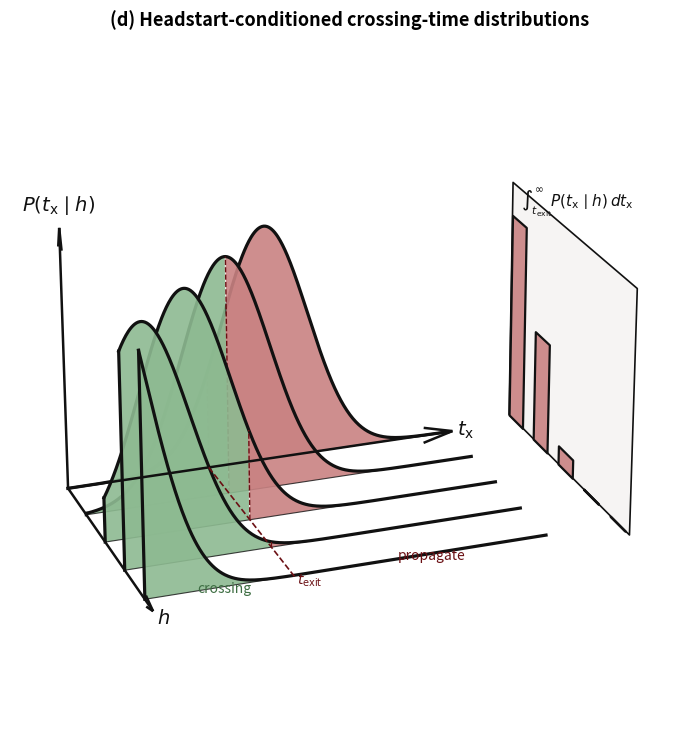

The script that saved this image:
#In[]:
# Imports

import numpy as np
import matplotlib.pyplot as plt
from mpl_toolkits.mplot3d.art3d import Poly3DCollection


#In[]:
# Configuration

N_HS = 5
HS_VALUES = np.linspace(0.0, 1.0, N_HS)

T = np.linspace(0.0, 1.6, 500)

T_EXIT = 0.58
T_WALL = 1.90

GREEN = "#8DBA91"
RED = "#C98282"
DARK_RED = "#6B1014"
BLACK = "#111111"
WALL = "#E8E1DE"


#In[]:
# Helper

def gaussian(t, mu, sigma):
    p = np.exp(-0.5 * ((t - mu) / sigma) ** 2)
    return p / np.max(p)


#In[]:
# Figure

fig = plt.figure(figsize=(9.0, 7.4))
ax = fig.add_subplot(111, projection="3d", computed_zorder=False)

propagated_area = []

for hs in HS_VALUES:
    mu = 0.82 - 0.98 * hs
    sigma = 0.18
    P = gaussian(T, mu, sigma)

    mask_cross = T <= T_EXIT
    mask_prop = T >= T_EXIT

    verts_cross = [(hs, T[0], 0.0)] + [(hs, t, p) for t, p in zip(T[mask_cross], P[mask_cross])] + [(hs, T[mask_cross][-1], 0.0)]
    verts_prop = [(hs, T[mask_prop][0], 0.0)] + [(hs, t, p) for t, p in zip(T[mask_prop], P[mask_prop])] + [(hs, T[-1], 0.0)]

    z = 100 + 100 * hs

    ax.add_collection3d(Poly3DCollection([verts_cross], facecolor=GREEN, edgecolor="none", alpha=0.9, zorder=z))
    ax.add_collection3d(Poly3DCollection([verts_prop], facecolor=RED, edgecolor="none", alpha=0.9, zorder=z))

    ax.plot(np.full_like(T, hs), T, P, color=BLACK, linewidth=2.3, zorder=z + 1)
    ax.plot([hs, hs], [T[0], T[0]], [0.0, P[0]], color=BLACK, linewidth=2.3, zorder=z + 1)
    ax.plot([hs, hs], [T[-1], T[-1]], [0.0, P[-1]], color=BLACK, linewidth=2.3, zorder=z + 1)
    ax.plot([hs, hs], [T[0], T[-1]], [0.0, 0.0], color=BLACK, linewidth=0.8, alpha=0.8, zorder=z + 1)
    ax.plot([hs, hs], [T_EXIT, T_EXIT], [0.0, np.interp(T_EXIT, T, P)], color=DARK_RED, linewidth=1.0, linestyle="--", zorder=z + 2)

    propagated_area.append(np.trapezoid(P[mask_prop], T[mask_prop]))


#In[]:
# Wall with accumulated propagated probability

propagated_area = np.asarray(propagated_area)
bar_height = 0.88 * propagated_area / propagated_area.max()

wall_vertices = [(-0.08, T_WALL, 0.0), (1.10, T_WALL, 0.0), (1.10, T_WALL, 1.02), (-0.08, T_WALL, 1.02)]
ax.add_collection3d(Poly3DCollection([wall_vertices], facecolor=WALL, edgecolor=BLACK, linewidth=1.2, alpha=0.35, zorder=20))

bar_width = 0.14

for hs, height in zip(HS_VALUES, bar_height):
    x0 = hs - bar_width / 2
    x1 = hs + bar_width / 2
    bar_vertices = [(x0, T_WALL - 0.002, 0.0), (x1, T_WALL - 0.002, 0.0), (x1, T_WALL - 0.002, height), (x0, T_WALL - 0.002, height)]
    ax.add_collection3d(Poly3DCollection([bar_vertices], facecolor=RED, edgecolor=BLACK, linewidth=1.6, alpha=0.9, zorder=500 + 100 * hs))

ax.text(0.52, T_WALL + 0.015, 1.08, r"$\int_{t_{\mathrm{exit}}}^{\infty} P(t_{\mathrm{x}}\mid h)\,dt_{\mathrm{x}}$", fontsize=11, color=BLACK, ha="center", va="bottom", zorder=1200)


#In[]:
# Axes

ax.set_xlim(-0.08, 1.18)
ax.set_ylim(0.0, 2.02)
ax.set_zlim(0.0, 1.18)

ax.set_box_aspect((1.0, 1.55, 0.9))

ax.set_xticks([])
ax.set_yticks([])
ax.set_zticks([])

ax.set_xlabel("")
ax.set_ylabel("")
ax.set_zlabel("")

ax.grid(False)

for axis in (ax.xaxis, ax.yaxis, ax.zaxis):
    axis.pane.set_alpha(0.0)
    axis.line.set_color((0, 0, 0, 0))


#In[]:
# Axis arrows and labels

axis_kw = dict(color=BLACK, linewidth=1.8, arrow_length_ratio=0.08)

ax.quiver(0.0, 0.0, 0.0, 1.10, 0.0, 0.0, zorder=1000, **axis_kw)
ax.quiver(0.0, 0.0, 0.0, 0.0, 1.62, 0.0, zorder=1000, **axis_kw)
ax.quiver(0.0, 0.0, 0.0, 0.0, 0.0, 1.10, zorder=1000, **axis_kw)

ax.text(1.15, 0.0, 0.0, r"$h$", fontsize=14, color=BLACK, ha="left", va="center", zorder=1100)
ax.text(0.0, 1.68, 0.0, r"$t_{\mathrm{x}}$", fontsize=14, color=BLACK, ha="center", va="center", zorder=1100)
ax.text(0.0, 0.0, 1.15, r"$P(t_{\mathrm{x}}\mid h)$", fontsize=14, color=BLACK, ha="center", va="bottom", zorder=1100)


#In[]:
# Crossing / propagation boundary

ax.plot([0.0, 1.02], [T_EXIT, T_EXIT], [0.0, 0.0], color=DARK_RED, linewidth=1.2, linestyle="--", zorder=1000)
ax.text(1.04, T_EXIT, 0.0, r"$t_{\mathrm{exit}}$", fontsize=10, color=DARK_RED, ha="left", va="center", zorder=1100)

ax.text(1.08, 0.28, 0.02, "crossing", fontsize=10, color="#3E6E43", ha="center", zorder=1100)
ax.text(1.08, 1.10, 0.02, "propagate", fontsize=10, color=DARK_RED, ha="center", zorder=1100)


#In[]:
# View

ax.view_init(elev=23, azim=-20)

ax.set_title(r"(d) Headstart-conditioned crossing-time distributions", pad=10, fontsize=13, weight="bold")

plt.tight_layout()

# Optional:
# plt.savefig("headstart_transition.pdf", bbox_inches="tight")
# plt.savefig("headstart_transition.png", dpi=300, bbox_inches="tight")

plt.show()
